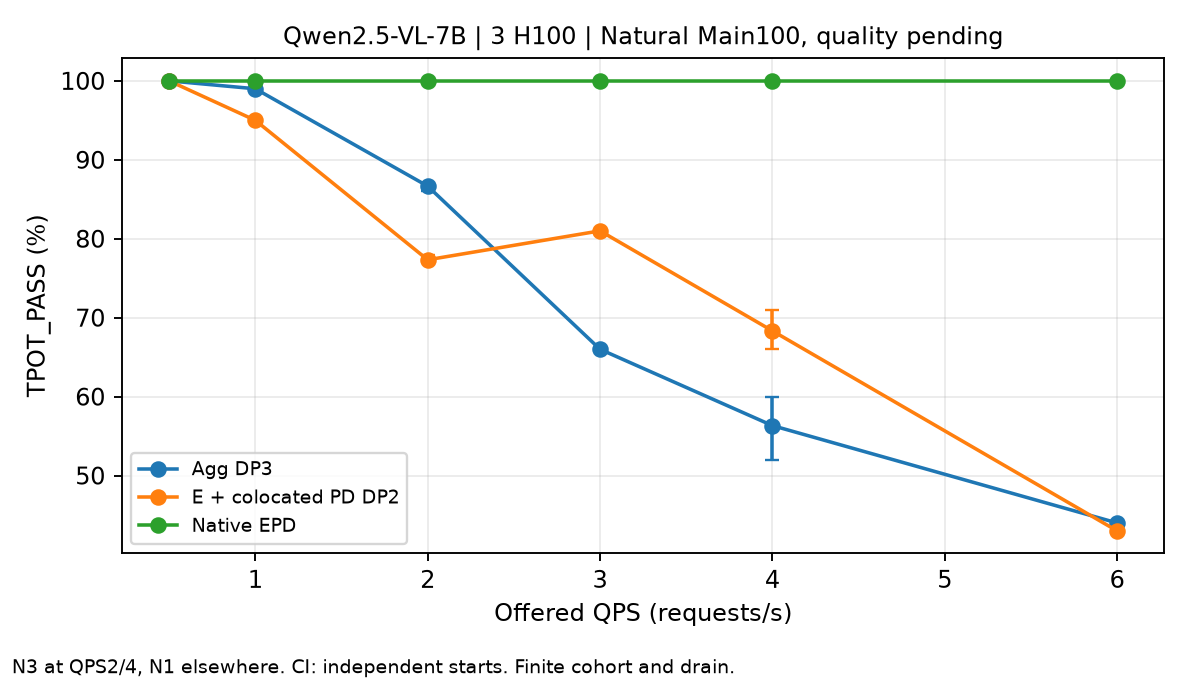

The table this chart was drawn from, first rows:
method, QPS, metric, start_count, requests_per_start, start_mean, CI95_low, CI95_high, evidence
agg, 0.5, TPOT_PASS, 1, 100, 100.0, , , Actual Natural C3 runtime; full task qua…
agg, 1.0, TPOT_PASS, 1, 100, 99.0, , , Actual Natural C3 runtime; full task qua…
agg, 2.0, TPOT_PASS, 3, 100, 86.67, 86.0, 87.0, Actual Natural C3 runtime; full task qua…
agg, 3.0, TPOT_PASS, 1, 100, 66.0, , , Actual Natural C3 runtime; full task qua…
agg, 4.0, TPOT_PASS, 3, 100, 56.33, 52.0, 60.0, Actual Natural C3 runtime; full task qua…
agg, 6.0, TPOT_PASS, 1, 100, 44.0, , , Actual Natural C3 runtime; full task qua…
e_pd, 0.5, TPOT_PASS, 1, 100, 100.0, , , Actual Natural C3 runtime; full task qua…
e_pd, 1.0, TPOT_PASS, 1, 100, 95.0, , , Actual Natural C3 runtime; full task qua…
e_pd, 2.0, TPOT_PASS, 3, 100, 77.33, 77.0, 78.0, Actual Natural C3 runtime; full task qua…
e_pd, 3.0, TPOT_PASS, 1, 100, 81.0, , , Actual Natural C3 runtime; full task qua…
e_pd, 4.0, TPOT_PASS, 3, 100, 68.33, 66.0, 71.0, Actual Natural C3 runtime; full task qua…
e_pd, 6.0, TPOT_PASS, 1, 100, 43.0, , , Actual Natural C3 runtime; full task qua…
native, 0.5, TPOT_PASS, 1, 100, 100.0, , , Actual Natural C3 runtime; full task qua…
native, 1.0, TPOT_PASS, 1, 100, 100.0, , , Actual Natural C3 runtime; full task qua…
native, 2.0, TPOT_PASS, 3, 100, 100.0, 100.0, 100.0, Actual Natural C3 runtime; full task qua…
native, 3.0, TPOT_PASS, 1, 100, 100.0, , , Actual Natural C3 runtime; full task qua…
native, 4.0, TPOT_PASS, 3, 100, 100.0, 100.0, 100.0, Actual Natural C3 runtime; full task qua…
native, 6.0, TPOT_PASS, 1, 100, 100.0, , , Actual Natural C3 runtime; full task qua…
